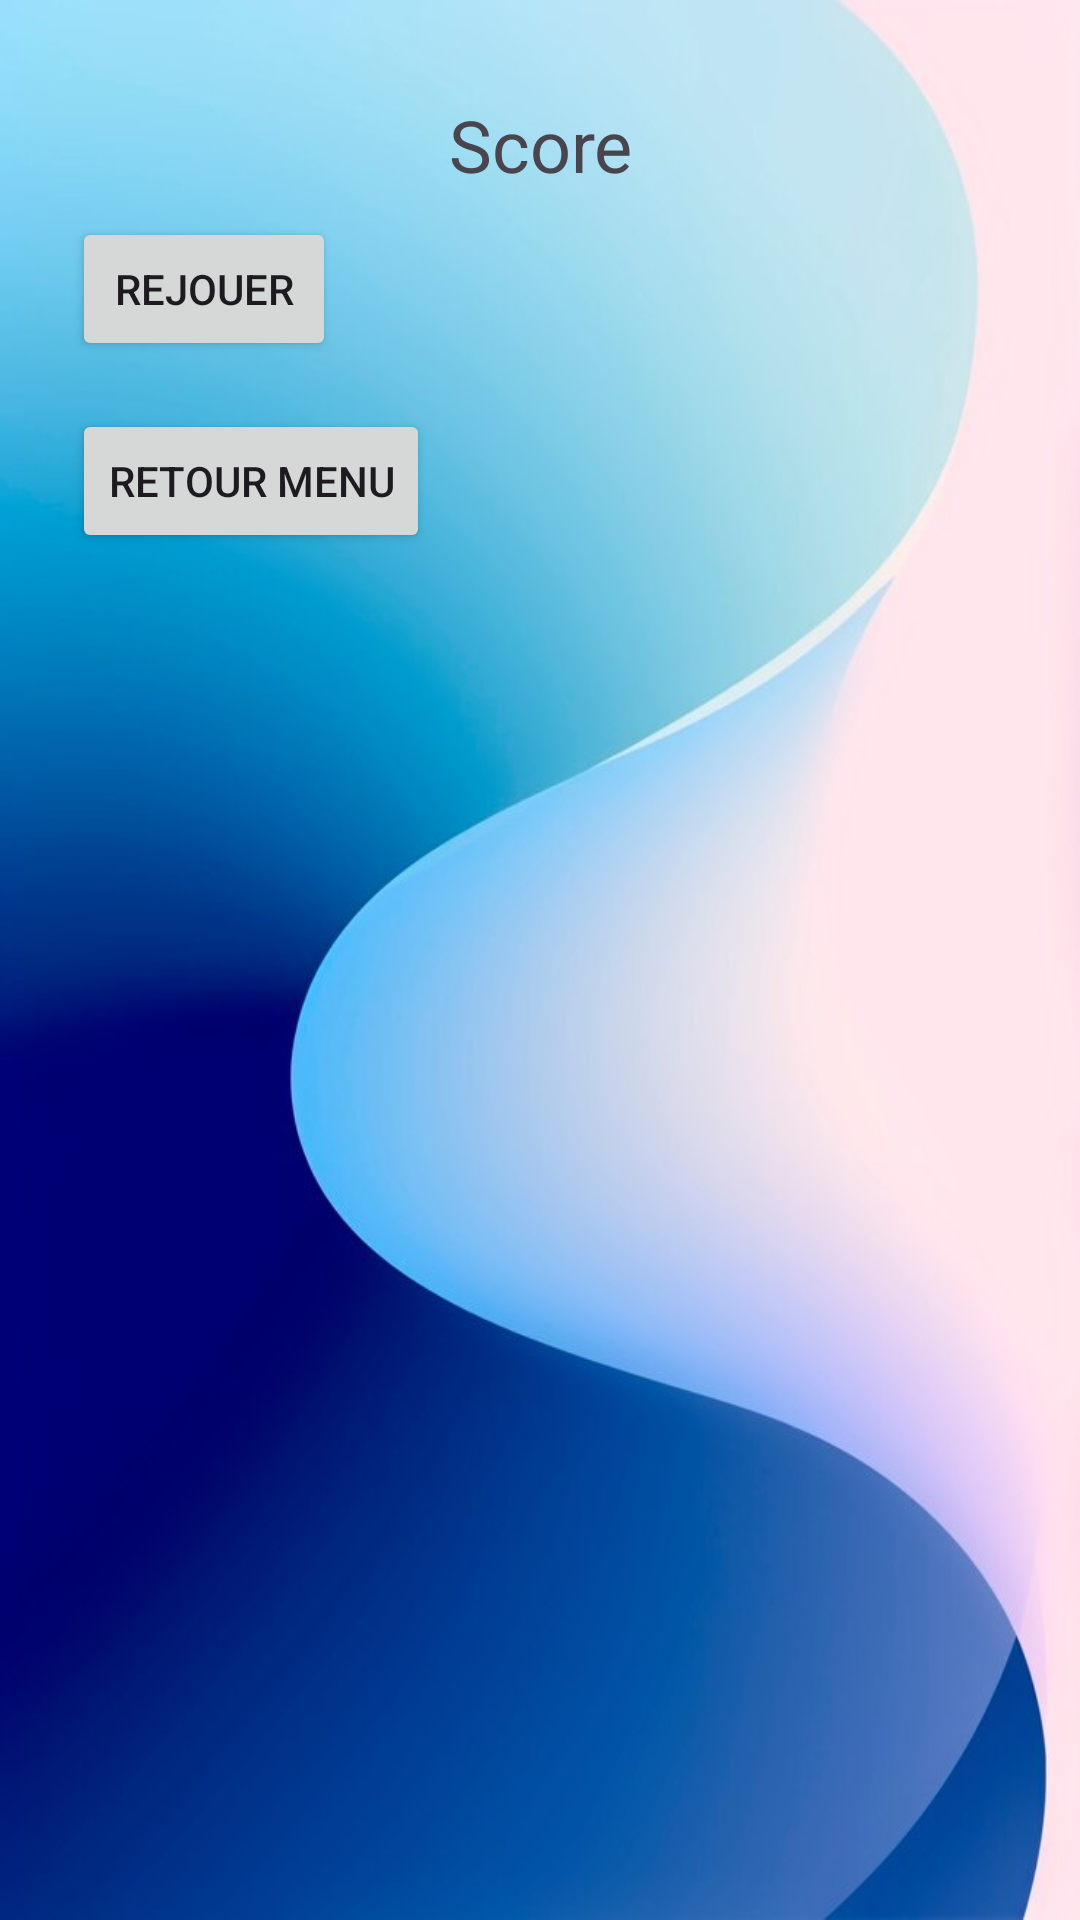

Reconstruct the res/layout file that produces this screen, plus the resources it refers to.
<!-- AndroidManifest.xml: application theme Theme.MiniDevGame -->
<!-- res/layout/activity_score.xml -->
<LinearLayout xmlns:android="http://schemas.android.com/apk/res/android"
    xmlns:tools="http://schemas.android.com/tools"
    android:layout_width="match_parent"
    android:layout_height="match_parent"
    android:orientation="vertical"
    android:padding="16dp"
    tools:context=".ScoreActivity"
    android:background="@drawable/backgroung">

    <TextView
        android:id="@+id/textViewScore"
        android:layout_width="wrap_content"
        android:layout_height="wrap_content"
        android:textSize="24sp"
        android:layout_gravity="center"
        android:gravity="center"
        android:layout_marginTop="16dp"
        android:text="Score"/>

    <Button
        android:id="@+id/btnRejouer"
        android:layout_width="wrap_content"
        android:layout_height="wrap_content"
        android:text="Rejouer"
        android:layout_margin="8dp"/>

    <Button
        android:id="@+id/btnRetourMenu"
        android:layout_width="wrap_content"
        android:layout_height="wrap_content"
        android:text="Retour Menu"
        android:layout_margin="8dp"/>


</LinearLayout>
<!-- resources referenced by this layout -->
<resources>
  <!-- drawable backgroung: jpg bitmap (drawable, 37164 bytes) -->
  <style name="Theme.MiniDevGame" parent="Base.Theme.MiniDevGame" />
  <style name="Base.Theme.MiniDevGame" parent="Theme.Material3.DayNight.NoActionBar">
          
          
      </style>
</resources>
